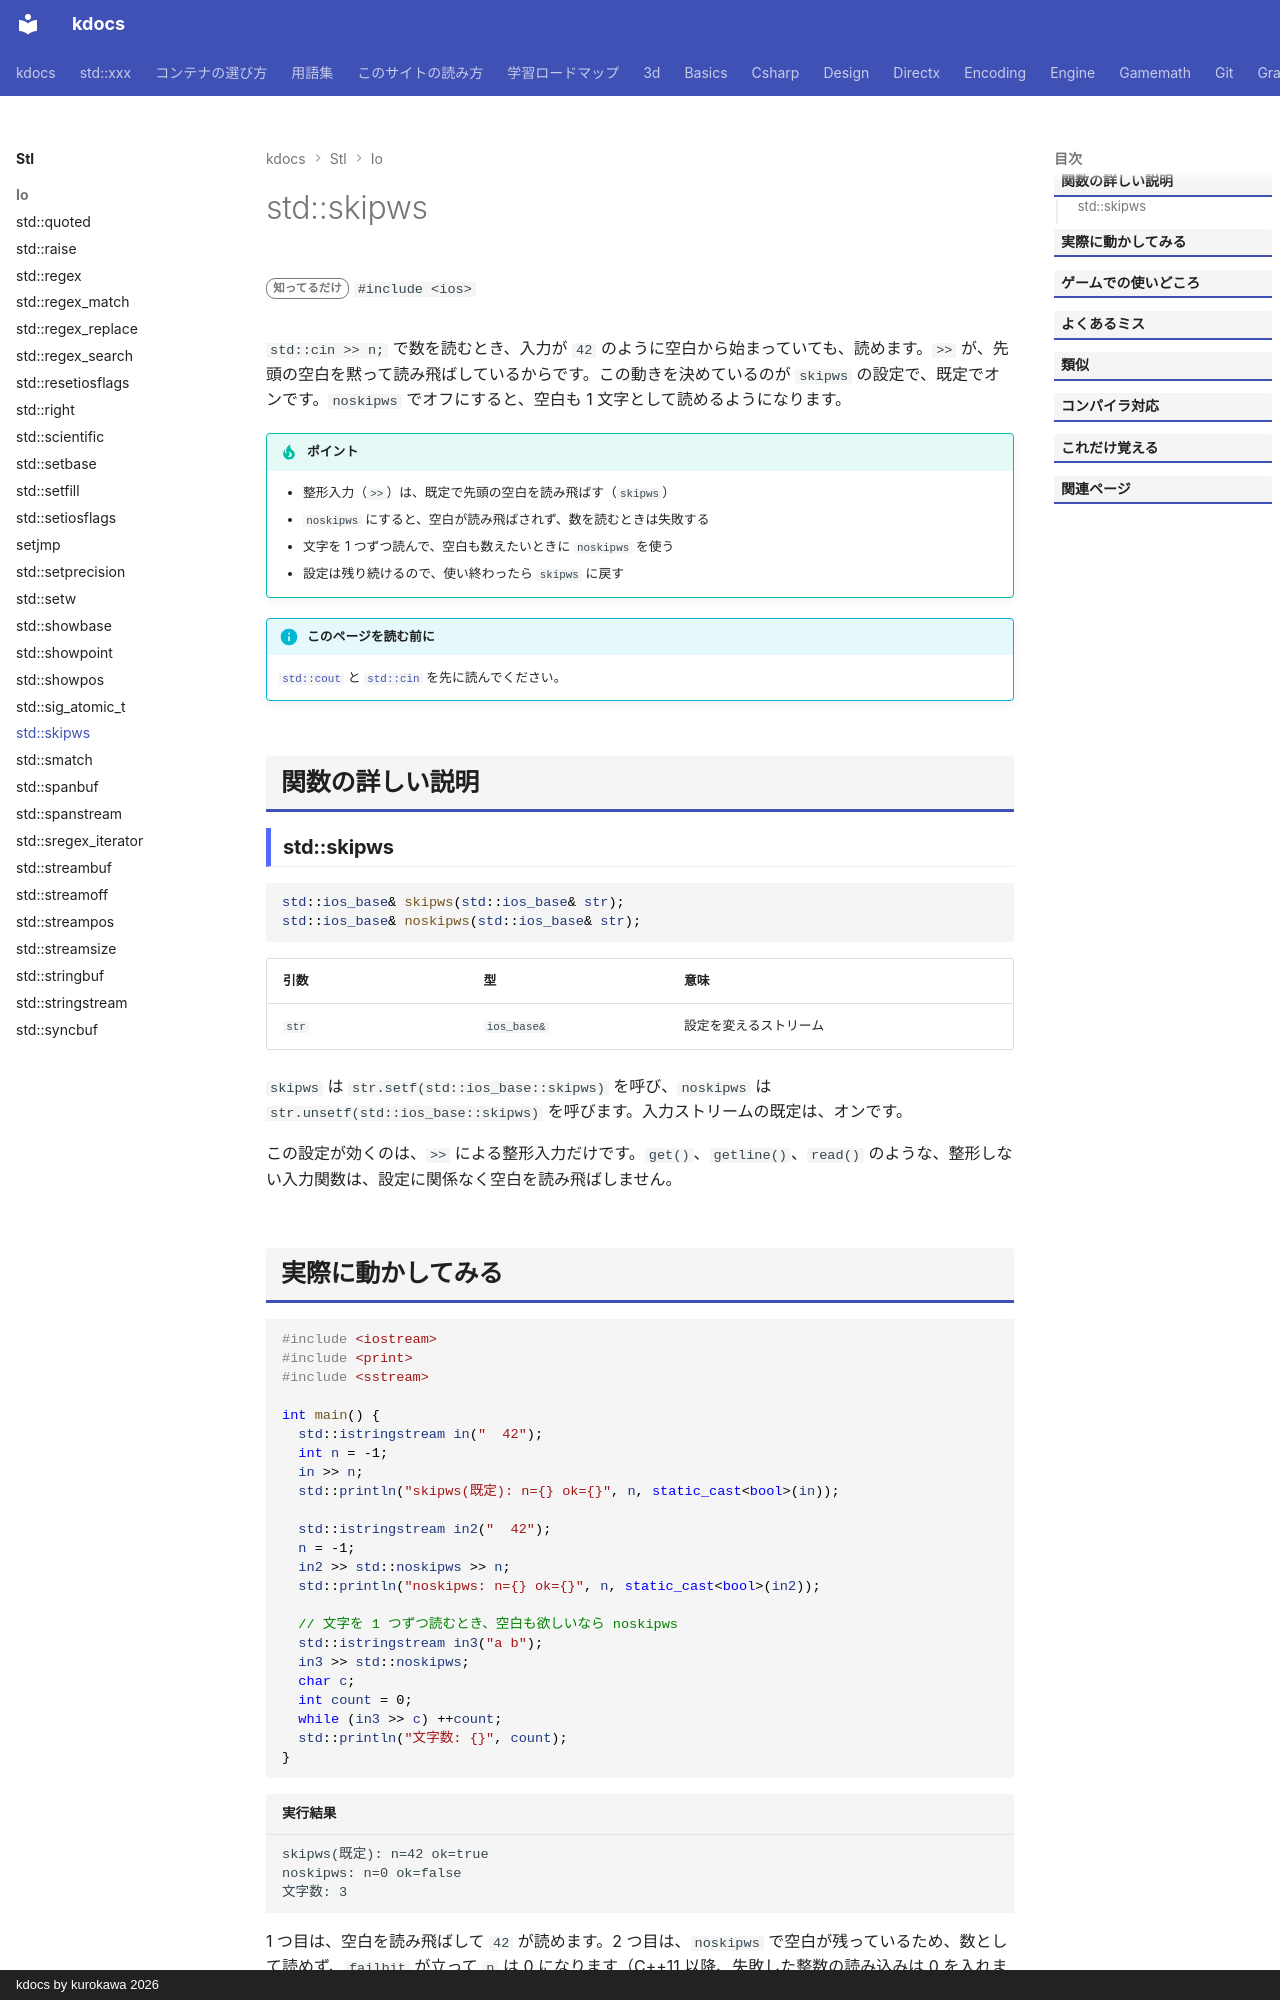

repository: qwzxdf/kdocs · page: stl/io/skipws/index.html · generator: mkdocs · copyright: kdocs by kurokawa 2026

---
title: std::skipws
summary: "入力で、先頭の空白を読み飛ばす（既定でオン）。"
order: 900
tags:
  - 入出力・文字列
---

# std::skipws

<div class="page-badges" markdown>
<span class="rank rank-rare">知ってるだけ</span>
`#include <ios>`
</div>

`std::cin >> n;` で数を読むとき、入力が `   42` のように空白から始まっていても、読めます。`>>` が、先頭の空白を黙って読み飛ばしているからです。この動きを決めているのが `skipws` の設定で、既定でオンです。`noskipws` でオフにすると、空白も 1 文字として読めるようになります。

!!! tip "ポイント"
    - 整形入力（`>>`）は、既定で先頭の空白を読み飛ばす（`skipws`）
    - `noskipws` にすると、空白が読み飛ばされず、数を読むときは失敗する
    - 文字を 1 つずつ読んで、空白も数えたいときに `noskipws` を使う
    - 設定は残り続けるので、使い終わったら `skipws` に戻す

!!! info "このページを読む前に"
    [`std::cout`](cout.md) と [`std::cin`](cin.md) を先に読んでください。

## 関数の詳しい説明

### std::skipws {#skipws}

```cpp
std::ios_base& skipws(std::ios_base& str);
std::ios_base& noskipws(std::ios_base& str);
```

| 引数 | 型 | 意味 |
| --- | --- | --- |
| `str` | `ios_base&` | 設定を変えるストリーム |

`skipws` は `str.setf(std::ios_base::skipws)` を呼び、`noskipws` は `str.unsetf(std::ios_base::skipws)` を呼びます。入力ストリームの既定は、オンです。

この設定が効くのは、`>>` による整形入力だけです。`get()`、`getline()`、`read()` のような、整形しない入力関数は、設定に関係なく空白を読み飛ばしません。
